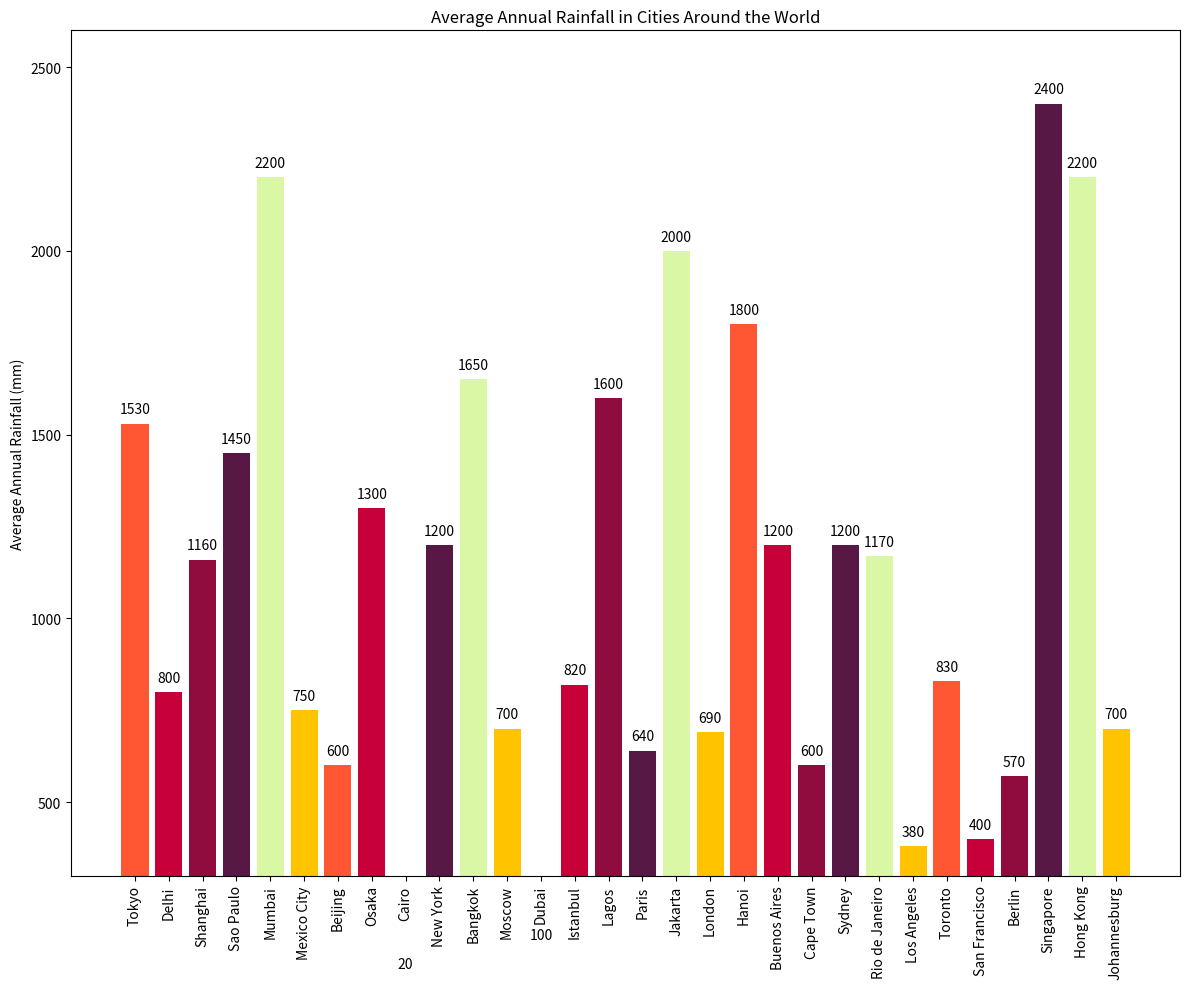

This chart was generated by the following Python code:

import matplotlib.pyplot as plt

# Data
cities = ['Tokyo', 'Delhi', 'Shanghai', 'Sao Paulo', 'Mumbai', 'Mexico City',
          'Beijing', 'Osaka', 'Cairo', 'New York', 'Bangkok', 'Moscow',
          'Dubai', 'Istanbul', 'Lagos', 'Paris', 'Jakarta', 'London',
          'Hanoi', 'Buenos Aires', 'Cape Town', 'Sydney', 'Rio de Janeiro',
          'Los Angeles', 'Toronto', 'San Francisco', 'Berlin', 'Singapore',
          'Hong Kong', 'Johannesburg']
rainfall = [1530, 800, 1160, 1450, 2200, 750, 600, 1300, 20, 1200, 1650, 700,
            100, 820, 1600, 640, 2000, 690, 1800, 1200, 600, 1200, 1170, 380, 
            830, 400, 570, 2400, 2200, 700]

# Modify the color scheme using specific color codes
colors = ['#FF5733', '#C70039', '#900C3F', '#581845', '#DAF7A6', '#FFC300',
          '#FF5733', '#C70039', '#900C3F', '#581845', '#DAF7A6', '#FFC300',
          '#FF5733', '#C70039', '#900C3F', '#581845', '#DAF7A6', '#FFC300',
          '#FF5733', '#C70039', '#900C3F', '#581845', '#DAF7A6', '#FFC300',
          '#FF5733', '#C70039', '#900C3F', '#581845', '#DAF7A6', '#FFC300']

# Change width of bars
bar_width = 0.8

# Change width and height of the chart
plt.figure(figsize=(12, 10))

# Change the direction of chart (horizontal bar chart)
plt.bar(cities, rainfall, color=colors, width=bar_width)

# Change the band width for bars
for i, rain in enumerate(rainfall):
    plt.text(i, rain + 20, str(rain), ha='center', va='bottom')

# Change the topic, headline, and data type of the chart
plt.ylabel('Average Annual Rainfall (mm)')
plt.title('Average Annual Rainfall in Cities Around the World')
plt.ylim(300, max(rainfall) + 200)  # Adjust the y-axis to fit the text
plt.xticks(rotation=90)
plt.tight_layout()

# Show the plot
plt.show()
